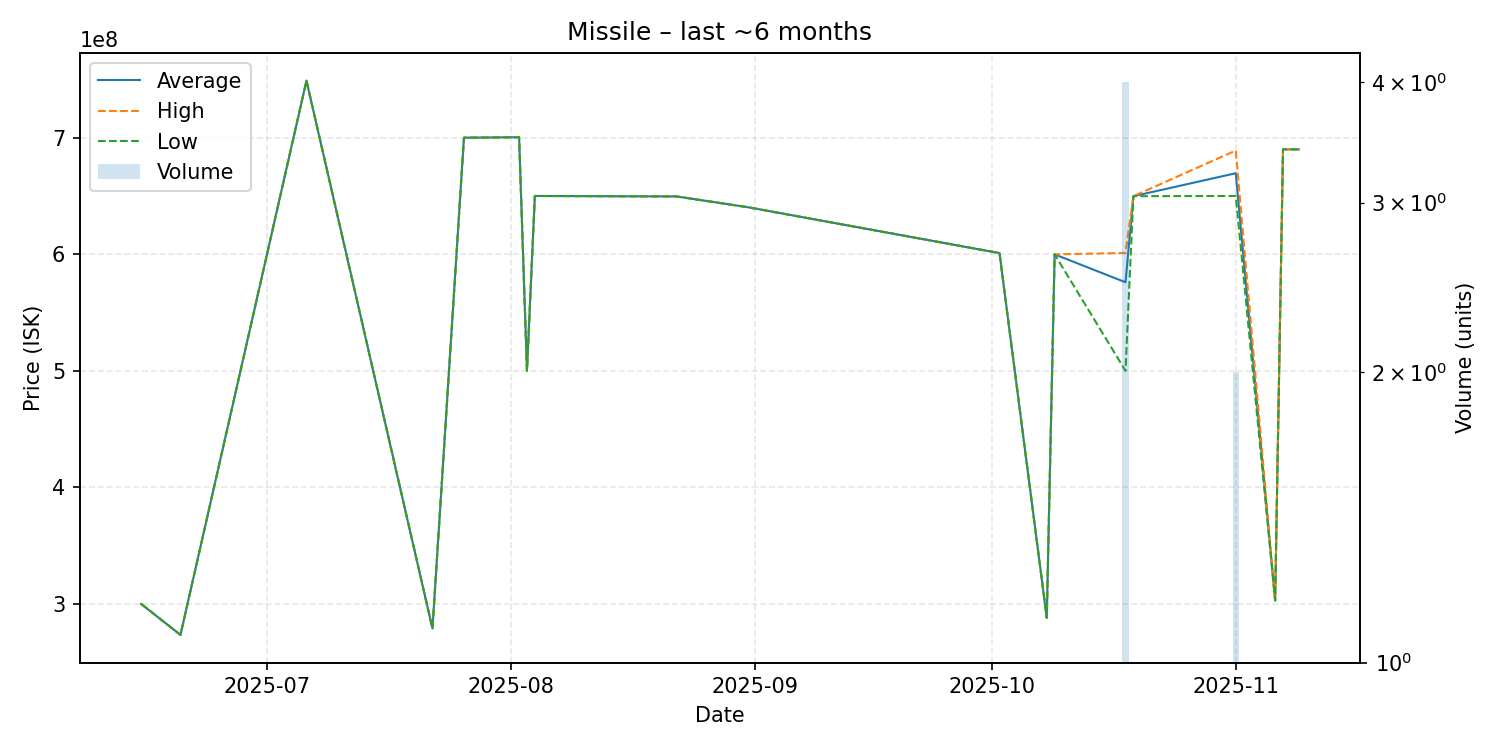

Source data for this figure (header and first rows):
date, average, highest, lowest, order_count, volume
2025-06-15, 300000000, 300000000, 300000000, 1, 1
2025-06-20, 273400000, 273400000, 273400000, 1, 1
2025-07-06, 748900000, 748900000, 748900000, 1, 1
2025-07-22, 278900000, 278900000, 278900000, 1, 1
2025-07-26, 700000000, 700000000, 700000000, 1, 1
2025-08-02, 700400000, 700400000, 700400000, 1, 1
2025-08-03, 500000000, 500000000, 500000000, 1, 1
2025-08-04, 650000000, 650000000, 650000000, 1, 1
2025-08-22, 649600000, 649600000, 649600000, 1, 1
2025-08-31, 640400000, 640400000, 640400000, 1, 1
2025-10-02, 601000000, 601000000, 601000000, 1, 1
2025-10-08, 288100000, 288100000, 288100000, 1, 1
2025-10-09, 599900000, 599900000, 599900000, 1, 1
2025-10-18, 575950000, 601100000, 500000000, 4, 4
2025-10-19, 649800000, 649800000, 649800000, 1, 1
2025-11-01, 669500000, 689000000, 650000000, 2, 2
2025-11-06, 302900000, 302900000, 302900000, 1, 1
2025-11-07, 690000000, 690000000, 690000000, 1, 1
2025-11-09, 690000000, 690000000, 690000000, 1, 1
